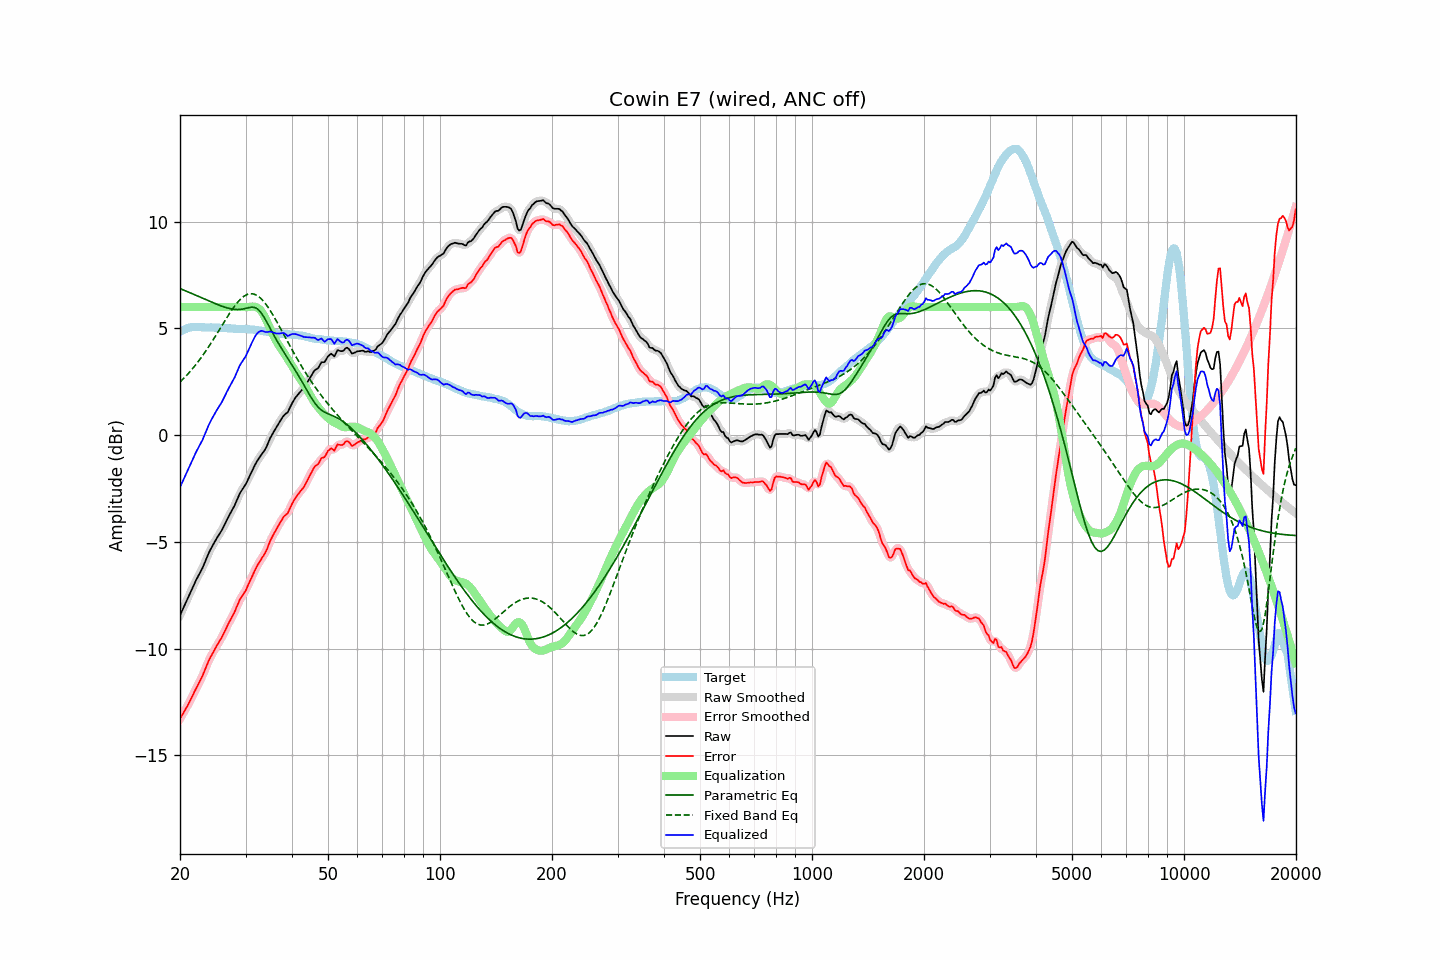

Data behind this chart, as committed beside it:
frequency, raw, error, smoothed, error_smoothed, equalization, parametric_eq, fixed_band_eq, equalized_raw, equalized_smoothed, target
20.00, -8.44, -13.29, -8.44, -13.29, 6.00, 6.87, 2.49, -2.44, -2.44, 4.85
20.20, -8.27, -13.16, -8.28, -13.16, 6.00, 6.84, 2.56, -2.27, -2.28, 4.89
20.40, -8.11, -13.04, -8.11, -13.03, 6.00, 6.80, 2.63, -2.11, -2.11, 4.93
20.61, -7.95, -12.89, -7.95, -12.90, 6.00, 6.77, 2.71, -1.95, -1.95, 4.95
20.81, -7.78, -12.77, -7.78, -12.77, 6.00, 6.74, 2.79, -1.78, -1.78, 4.99
21.02, -7.61, -12.64, -7.62, -12.63, 6.00, 6.71, 2.87, -1.61, -1.62, 5.02
21.23, -7.45, -12.49, -7.45, -12.49, 6.00, 6.68, 2.96, -1.45, -1.45, 5.03
21.44, -7.28, -12.34, -7.28, -12.34, 6.00, 6.65, 3.04, -1.28, -1.28, 5.05
21.66, -7.12, -12.18, -7.12, -12.18, 6.00, 6.61, 3.13, -1.12, -1.12, 5.06
21.87, -6.95, -12.02, -6.95, -12.02, 6.00, 6.58, 3.22, -0.95, -0.95, 5.06
22.09, -6.79, -11.87, -6.80, -11.87, 6.00, 6.55, 3.32, -0.79, -0.80, 5.07
22.31, -6.65, -11.73, -6.65, -11.72, 6.00, 6.51, 3.41, -0.65, -0.65, 5.07
22.54, -6.51, -11.58, -6.51, -11.58, 6.00, 6.48, 3.51, -0.51, -0.51, 5.07
22.76, -6.36, -11.43, -6.37, -11.43, 6.00, 6.45, 3.62, -0.36, -0.37, 5.06
22.99, -6.23, -11.28, -6.21, -11.27, 6.00, 6.42, 3.72, -0.23, -0.21, 5.05
23.22, -6.05, -11.10, -6.05, -11.09, 6.00, 6.38, 3.83, -0.05, -0.05, 5.05
23.45, -5.86, -10.90, -5.87, -10.91, 6.00, 6.35, 3.93, 0.14, 0.13, 5.04
23.69, -5.69, -10.73, -5.68, -10.72, 6.00, 6.32, 4.05, 0.31, 0.32, 5.04
23.92, -5.50, -10.54, -5.51, -10.55, 6.00, 6.28, 4.16, 0.50, 0.49, 5.04
24.16, -5.35, -10.40, -5.35, -10.40, 6.00, 6.25, 4.28, 0.65, 0.65, 5.05
24.40, -5.21, -10.26, -5.21, -10.25, 6.00, 6.22, 4.39, 0.79, 0.79, 5.05
24.65, -5.08, -10.11, -5.07, -10.12, 6.00, 6.19, 4.51, 0.92, 0.93, 5.04
24.89, -4.94, -9.98, -4.94, -9.98, 6.00, 6.16, 4.63, 1.06, 1.06, 5.04
25.14, -4.81, -9.85, -4.82, -9.85, 6.00, 6.13, 4.76, 1.19, 1.18, 5.04
25.39, -4.69, -9.73, -4.70, -9.73, 6.00, 6.10, 4.88, 1.31, 1.30, 5.04
25.65, -4.58, -9.60, -4.58, -9.60, 6.00, 6.07, 5.00, 1.42, 1.42, 5.03
25.91, -4.46, -9.47, -4.45, -9.47, 6.00, 6.04, 5.12, 1.54, 1.55, 5.01
26.16, -4.31, -9.33, -4.31, -9.32, 6.00, 6.02, 5.25, 1.69, 1.69, 5.01
26.43, -4.16, -9.17, -4.16, -9.17, 6.00, 5.99, 5.37, 1.84, 1.84, 5.01
26.69, -3.99, -9.01, -4.00, -9.01, 6.00, 5.97, 5.49, 2.01, 2.00, 5.01
26.96, -3.85, -8.85, -3.85, -8.85, 6.00, 5.95, 5.61, 2.15, 2.15, 5.00
27.23, -3.71, -8.71, -3.70, -8.71, 6.00, 5.93, 5.73, 2.29, 2.30, 5.00
27.50, -3.57, -8.57, -3.57, -8.57, 6.00, 5.91, 5.84, 2.43, 2.43, 5.00
27.77, -3.43, -8.42, -3.43, -8.42, 6.00, 5.90, 5.95, 2.57, 2.57, 4.99
28.05, -3.29, -8.28, -3.28, -8.27, 6.00, 5.89, 6.05, 2.71, 2.72, 4.99
28.33, -3.11, -8.09, -3.12, -8.10, 6.00, 5.89, 6.15, 2.89, 2.88, 4.98
28.62, -2.95, -7.92, -2.94, -7.92, 6.00, 5.88, 6.24, 3.05, 3.06, 4.98
28.90, -2.76, -7.74, -2.78, -7.75, 6.00, 5.89, 6.32, 3.24, 3.22, 4.98
29.19, -2.63, -7.61, -2.64, -7.62, 6.00, 5.89, 6.40, 3.37, 3.36, 4.97
29.48, -2.52, -7.51, -2.52, -7.50, 6.00, 5.91, 6.46, 3.48, 3.48, 4.98
29.78, -2.41, -7.38, -2.41, -7.38, 6.00, 5.92, 6.52, 3.59, 3.59, 4.97
30.08, -2.29, -7.27, -2.28, -7.25, 6.00, 5.94, 6.56, 3.71, 3.72, 4.98
30.38, -2.13, -7.09, -2.13, -7.09, 6.00, 5.96, 6.60, 3.87, 3.87, 4.96
30.68, -1.97, -6.92, -1.97, -6.93, 6.01, 5.98, 6.61, 4.04, 4.04, 4.96
30.99, -1.81, -6.75, -1.81, -6.76, 6.02, 5.99, 6.63, 4.21, 4.21, 4.95
31.30, -1.65, -6.59, -1.65, -6.59, 6.02, 5.99, 6.62, 4.38, 4.38, 4.95
31.61, -1.50, -6.44, -1.49, -6.43, 6.02, 5.99, 6.61, 4.52, 4.53, 4.94
31.93, -1.35, -6.27, -1.35, -6.28, 6.01, 5.96, 6.58, 4.66, 4.66, 4.92
32.24, -1.21, -6.12, -1.22, -6.13, 5.98, 5.92, 6.54, 4.76, 4.76, 4.91
32.57, -1.10, -6.01, -1.09, -6.00, 5.93, 5.86, 6.48, 4.83, 4.83, 4.91
32.89, -0.98, -5.88, -0.98, -5.88, 5.86, 5.78, 6.42, 4.87, 4.87, 4.90
33.22, -0.87, -5.75, -0.88, -5.76, 5.76, 5.67, 6.35, 4.89, 4.88, 4.88
33.55, -0.77, -5.65, -0.78, -5.64, 5.64, 5.56, 6.27, 4.87, 4.86, 4.87
33.89, -0.67, -5.52, -0.65, -5.51, 5.50, 5.43, 6.17, 4.83, 4.84, 4.85
34.23, -0.52, -5.37, -0.51, -5.35, 5.34, 5.29, 6.07, 4.83, 4.84, 4.85
34.57, -0.33, -5.16, -0.34, -5.17, 5.18, 5.15, 5.96, 4.84, 4.84, 4.83
34.92, -0.16, -4.97, -0.17, -4.99, 5.01, 5.01, 5.85, 4.85, 4.84, 4.82
35.27, -0.02, -4.83, -0.02, -4.82, 4.85, 4.87, 5.73, 4.84, 4.84, 4.81
35.62, 0.11, -4.68, 0.12, -4.68, 4.69, 4.73, 5.61, 4.81, 4.81, 4.79
35.97, 0.25, -4.53, 0.24, -4.54, 4.54, 4.60, 5.48, 4.78, 4.78, 4.78
... 635 more rows
